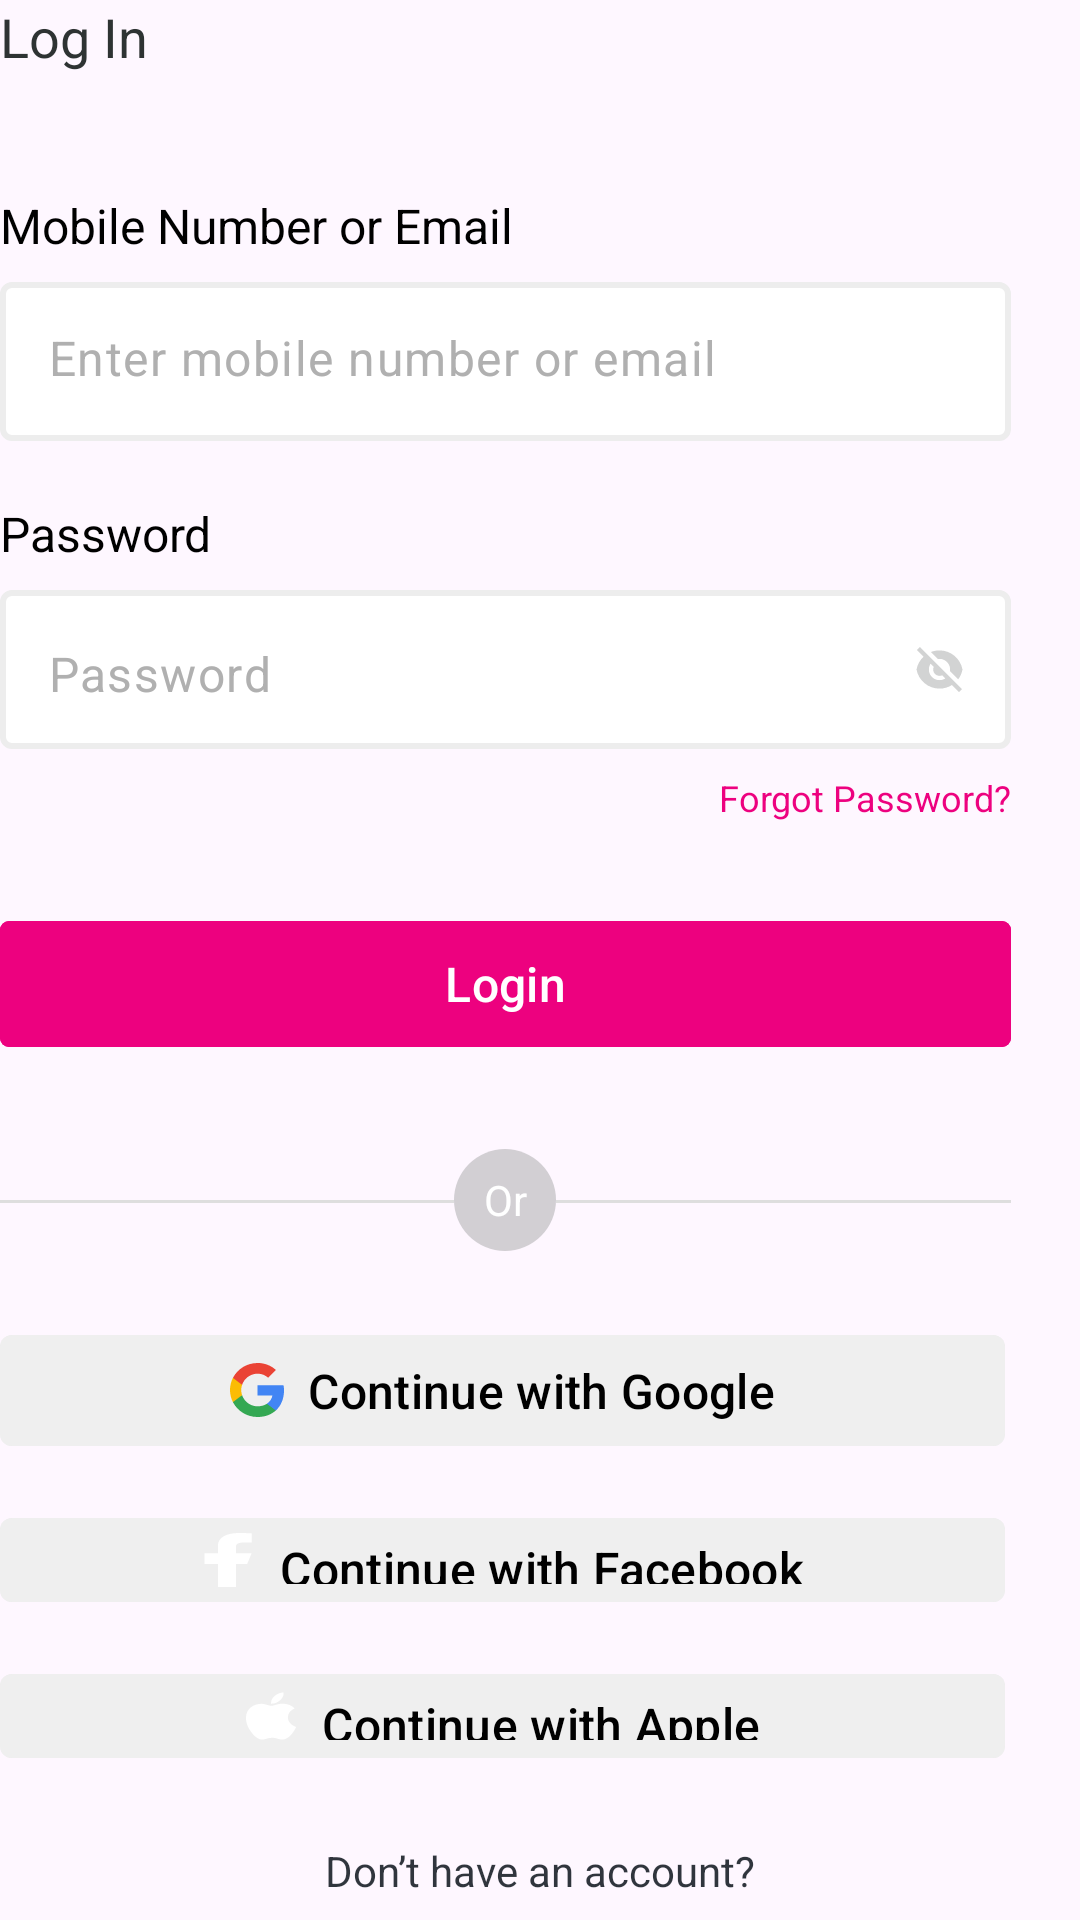

Produce the Android XML layout that renders to this screen, including the resource entries it uses.
<!-- AndroidManifest.xml: application theme Theme.KongaClone -->
<!-- res/layout/fragment_login.xml -->
<?xml version="1.0" encoding="utf-8"?>
<LinearLayout xmlns:android="http://schemas.android.com/apk/res/android"
    xmlns:tools="http://schemas.android.com/tools"
    xmlns:app="http://schemas.android.com/apk/res-auto"
    android:layout_width="match_parent"
    android:layout_height="match_parent"
    android:orientation="vertical"
    android:layout_marginStart="23dp"


    tools:context=".auth.fragments.LoginFragment">


    <TextView
        android:id="@+id/log_in"
        android:layout_width="wrap_content"
        android:layout_height="wrap_content"
        android:text="@string/log_in"
        android:textColor="#2E3333"
        android:textSize="18sp" />

    <TextView
        android:layout_width="wrap_content"
        android:layout_height="wrap_content"
        android:layout_marginTop="40dp"
        android:text="@string/mobile_number_or_email"
        android:textColor="#000000"
        android:textSize="16sp" />


    <com.google.android.material.textfield.TextInputLayout
        android:layout_width="match_parent"
        android:layout_height="53dp"
        android:layout_marginTop="8dp"
        android:layout_marginEnd="23dp"
        android:background="@drawable/bg_edittext"
        android:maxLines="1"
        app:hintEnabled="false"
        app:boxBackgroundMode="none">

        <com.google.android.material.textfield.TextInputEditText
            android:layout_width="match_parent"
            android:layout_height="wrap_content"
            android:textColorHint="#B0B0B0"
            android:textColor="@color/black"
            android:hint="@string/enter_mobile_number_or_email"
            android:inputType="textEmailAddress|phone" />

    </com.google.android.material.textfield.TextInputLayout>


    <TextView
        android:layout_width="wrap_content"
        android:layout_height="wrap_content"
        android:layout_marginTop="20dp"
        android:text="@string/password"
        android:textColor="#000000"
        android:textSize="16sp" />

    <com.google.android.material.textfield.TextInputLayout
        android:layout_width="match_parent"
        android:layout_height="53dp"
        android:layout_marginTop="8dp"
        android:layout_marginEnd="23dp"
        android:background="@drawable/bg_edittext"
        app:boxBackgroundMode="none"
        app:endIconDrawable="@drawable/ic_toggle"
        app:endIconMode="custom"
        app:hintEnabled="false"
        app:endIconTint="#D2D3D3">

        <com.google.android.material.textfield.TextInputEditText
            android:layout_width="match_parent"
            android:layout_height="wrap_content"
            android:hint="@string/password"
            android:textColorHint="#B0B0B0"
            android:textColor="@color/black"
            android:inputType="textEmailAddress|phone" />

    </com.google.android.material.textfield.TextInputLayout>


    <TextView
        android:id="@+id/forgot_pass"
        android:layout_width="wrap_content"
        android:layout_height="wrap_content"
        android:layout_gravity="end"
        android:layout_marginTop="8dp"
        android:layout_marginEnd="23dp"
        android:text="@string/forgot_password"
        android:textColor="#ED017F"
        android:textSize="12sp" />

    <com.google.android.material.button.MaterialButton
        android:layout_width="match_parent"
        android:layout_height="50dp"
        android:layout_marginTop="29dp"
        android:layout_marginEnd="23dp"
        android:backgroundTint="#ED017F"
        android:text="@string/login"
        android:textColor="@color/white"
        android:textSize="16sp"
        app:cornerRadius="3dp"
        app:iconTint="@color/black" />

    <LinearLayout
        android:layout_width="match_parent"
        android:layout_height="wrap_content"
        android:layout_marginEnd="23dp"
        android:orientation="horizontal">

        <View
            android:layout_width="0dp"
            android:layout_height="1dp"
            android:layout_marginTop="47dp"
            android:layout_weight="1"
            android:background="#DEDEDE" />

        <TextView
            android:layout_width="34dp"
            android:layout_height="34dp"
            android:layout_marginTop="30dp"
            android:background="@drawable/bg_circular"
            android:foregroundGravity="center"
            android:gravity="center"
            android:text="@string/or"
            android:textColor="@color/white" />

        <View
            android:layout_width="0dp"
            android:layout_height="1dp"
            android:layout_marginTop="47dp"
            android:layout_weight="1"
            android:background="#DEDEDE" />
    </LinearLayout>

    <com.google.android.material.button.MaterialButton
        android:layout_width="match_parent"
        android:layout_height="45dp"
        android:layout_marginTop="24dp"
        android:layout_marginEnd="25dp"
        android:backgroundTint="#EFEFEF"
        android:text="@string/continue_with_google"
        android:textColor="@color/black"
        android:textSize="16sp"
        app:cornerRadius="4dp"
        app:icon="@drawable/ic_google"
        app:iconGravity="textStart"
        app:iconTint="@null" />

    <com.google.android.material.button.MaterialButton
        android:layout_width="match_parent"
        android:layout_height="36dp"
        android:layout_marginTop="16dp"
        android:layout_marginEnd="25dp"
        android:backgroundTint="#EFEFEF"
        android:text="@string/continue_with_facebook"
        android:textColor="@color/black"
        android:textSize="16sp"
        app:cornerRadius="4dp"
        app:icon="@drawable/ic_facebook"
        app:iconGravity="textStart" />

    <com.google.android.material.button.MaterialButton
        android:layout_width="match_parent"
        android:layout_height="36dp"
        android:layout_marginTop="16dp"
        android:layout_marginEnd="25dp"
        android:backgroundTint="#EFEFEF"
        android:text="@string/continue_with_apple"
        android:textColor="@color/black"
        android:textSize="16sp"
        app:cornerRadius="4dp"
        app:icon="@drawable/ic_apple"
        app:iconGravity="textStart" />

    <TextView
        android:layout_width="wrap_content"
        android:layout_height="wrap_content"
        android:layout_gravity="center"
        android:layout_marginTop="24dp"
        android:text="@string/don_t_have_an_account"
        android:textColor="#DE111820"
        android:textSize="14sp" />

    <TextView
        android:id="@+id/create_account"
        android:layout_width="wrap_content"
        android:layout_height="wrap_content"
        android:layout_gravity="center"
        android:layout_marginTop="5dp"
        android:text="@string/create_account"
        android:textColor="#ED017F"
        android:textSize="14sp" />


</LinearLayout>
<!-- resources referenced by this layout -->
<resources>
  <!-- drawable bg_circular (drawable) -->
  <?xml version="1.0" encoding="utf-8"?>
  <shape xmlns:android="http://schemas.android.com/apk/res/android"
      android:shape="oval">
  
      <solid android:color="#6B959696" />
  
  </shape>
  <!-- drawable bg_edittext (drawable) -->
  <?xml version="1.0" encoding="utf-8"?>
  <shape xmlns:android="http://schemas.android.com/apk/res/android"
      android:shape="rectangle">
  
      <solid android:color="#FFFFFF" />
  
      <corners android:radius="3dp" />
  
      <stroke
          android:width="2dp"
          android:color="#EDEDED" />
  </shape>
  <!-- drawable ic_apple (drawable) -->
  <vector xmlns:android="http://schemas.android.com/apk/res/android"
      android:width="19dp"
      android:height="24dp"
      android:viewportWidth="19"
      android:viewportHeight="24">
    <group>
      <clip-path
          android:pathData="M0.5,0h18v24h-18z"/>
      <path
          android:pathData="M15.439,12.595C15.43,10.875 16.208,9.577 17.783,8.62C16.902,7.359 15.57,6.666 13.813,6.53C12.148,6.398 10.33,7.5 9.664,7.5C8.961,7.5 7.348,6.577 6.083,6.577C3.467,6.619 0.688,8.663 0.688,12.82C0.688,14.048 0.913,15.317 1.362,16.627C1.962,18.347 4.128,22.566 6.387,22.495C7.569,22.467 8.403,21.656 9.941,21.656C11.431,21.656 12.205,22.495 13.522,22.495C15.8,22.462 17.759,18.628 18.331,16.903C15.275,15.464 15.439,12.684 15.439,12.595ZM12.786,4.898C14.066,3.38 13.948,1.997 13.911,1.5C12.781,1.566 11.473,2.269 10.728,3.136C9.908,4.064 9.425,5.213 9.528,6.506C10.752,6.6 11.867,5.972 12.786,4.898Z"
          android:fillColor="#000000"/>
    </group>
  </vector>
  <!-- drawable ic_facebook (drawable) -->
  <vector xmlns:android="http://schemas.android.com/apk/res/android"
      android:width="12dp"
      android:height="20dp"
      android:viewportWidth="12"
      android:viewportHeight="20">
    <path
        android:pathData="M7.75,11.5H10.25L11.25,7.5H7.75V5.5C7.75,4.47 7.75,3.5 9.75,3.5H11.25V0.14C10.924,0.097 9.693,0 8.393,0C5.678,0 3.75,1.657 3.75,4.7V7.5H0.75V11.5H3.75V20H7.75V11.5Z"
        android:fillColor="#26559A"/>
  </vector>
  <string name="continue_with_apple">Continue with Apple</string>
  <string name="continue_with_facebook">Continue with Facebook</string>
  <string name="continue_with_google">Continue with Google</string>
  <string name="create_account">Create Account</string>
  <string name="don_t_have_an_account">Don’t have an account?</string>
  <string name="enter_mobile_number_or_email">Enter mobile number or email</string>
  <string name="forgot_password">Forgot Password?</string>
  <string name="log_in">Log In</string>
  <string name="login">Login</string>
  <string name="mobile_number_or_email">Mobile Number or Email</string>
  <string name="or">Or</string>
  <string name="password">Password</string>
  <style name="Theme.KongaClone" parent="Base.Theme.KongaClone" />
  <style name="Base.Theme.KongaClone" parent="Theme.Material3.DayNight.NoActionBar">
          
          
      </style>
  <!-- not gathered from this repository: default colours our renderer supplied (Android Studio template values) -->
  <color name="black">#FF000000</color>
  <color name="white">#FFFFFFFF</color>
</resources>
